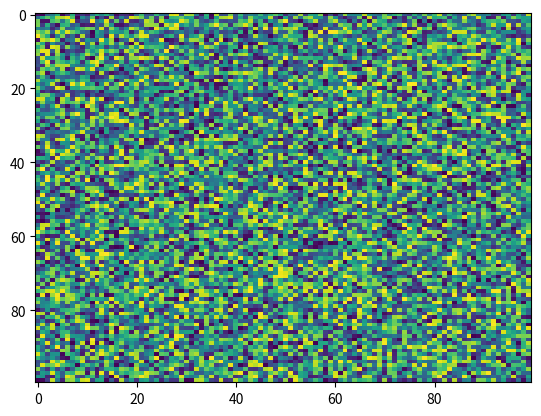

Generate this figure with matplotlib:
import matplotlib.pyplot as plt
import numpy as np
X = np.random.rand(100, 100)
plt.imshow(X, 'viridis', None, filterrad=4.0, filternorm=True, aspect='auto', interpolation='nearest', alpha=None, vmin=None, interpolation_stage=None)
